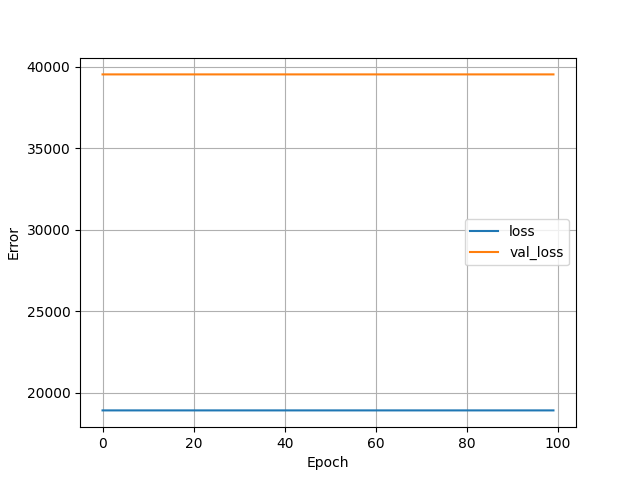

Values plotted in this chart, from the file beside it:
, loss, val_loss, epoch
0, 18902, 39544, 0
1, 18902, 39544, 1
2, 18902, 39544, 2
3, 18902, 39544, 3
4, 18902, 39544, 4
5, 18902, 39544, 5
6, 18902, 39544, 6
7, 18902, 39544, 7
8, 18902, 39544, 8
9, 18902, 39544, 9
10, 18902, 39544, 10
11, 18902, 39544, 11
12, 18902, 39544, 12
13, 18902, 39544, 13
14, 18902, 39544, 14
15, 18902, 39544, 15
16, 18902, 39544, 16
17, 18902, 39544, 17
18, 18902, 39544, 18
19, 18902, 39544, 19
20, 18902, 39544, 20
21, 18902, 39544, 21
22, 18902, 39544, 22
23, 18902, 39544, 23
24, 18902, 39544, 24
25, 18902, 39544, 25
26, 18902, 39544, 26
27, 18902, 39544, 27
28, 18902, 39544, 28
29, 18902, 39544, 29
30, 18902, 39544, 30
31, 18902, 39544, 31
32, 18902, 39544, 32
33, 18902, 39544, 33
34, 18902, 39544, 34
35, 18902, 39544, 35
36, 18902, 39544, 36
37, 18902, 39544, 37
38, 18902, 39544, 38
39, 18902, 39544, 39
40, 18902, 39544, 40
41, 18902, 39544, 41
42, 18902, 39544, 42
43, 18902, 39544, 43
44, 18902, 39544, 44
45, 18902, 39544, 45
46, 18902, 39544, 46
47, 18902, 39544, 47
48, 18902, 39544, 48
49, 18902, 39544, 49
50, 18902, 39544, 50
51, 18902, 39544, 51
52, 18902, 39544, 52
53, 18902, 39544, 53
54, 18902, 39544, 54
55, 18902, 39544, 55
56, 18902, 39544, 56
57, 18902, 39544, 57
58, 18902, 39544, 58
59, 18902, 39544, 59
... 40 more rows
